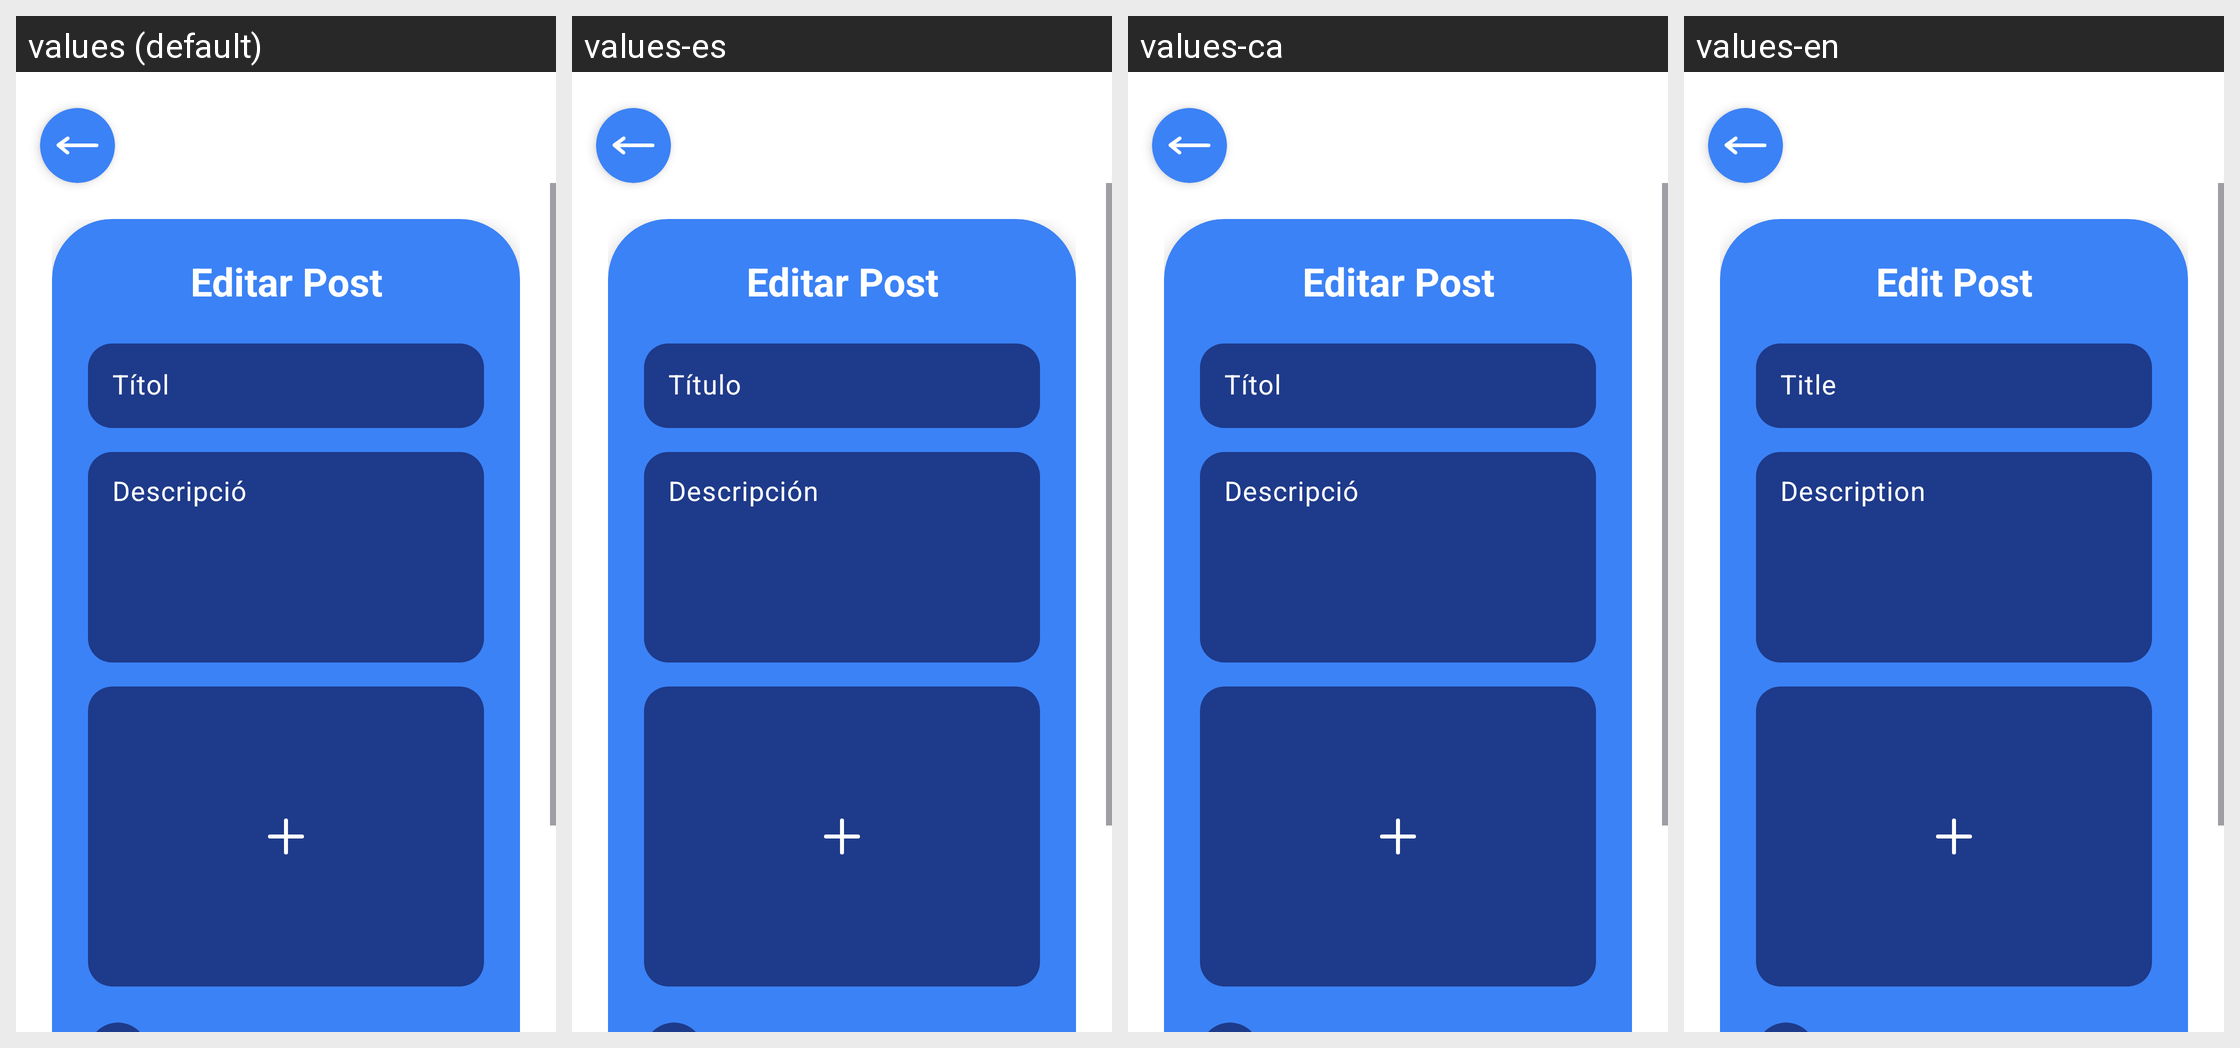

The same Android screen rendered under several of its app's locales, left to right. List the strings drawn on it with the default value and each locale's translation.
Android screen res/layout/fragment_editar_post.xml rendered under 4 locales, left to right: values (default), values-es, values-ca, values-en. Device: Nexus 5 (rendered at 1080×1920; each locale shown at half size, 540×960, under a caption strip naming it); theme Theme.SpreadConnect.
Strings drawn on this screen, with the default value and each locale's value (text and hints the layout hard-codes, and strings that could not be matched under every locale, appear in the picture but are not listed):

editar_post
  values: Editar Post
  values-es: Editar Post
  values-ca: Editar Post
  values-en: Edit Post

titol
  values: Títol
  values-es: Título
  values-ca: Títol
  values-en: Title

descripcio
  values: Descripció
  values-es: Descripción
  values-ca: Descripció
  values-en: Description
